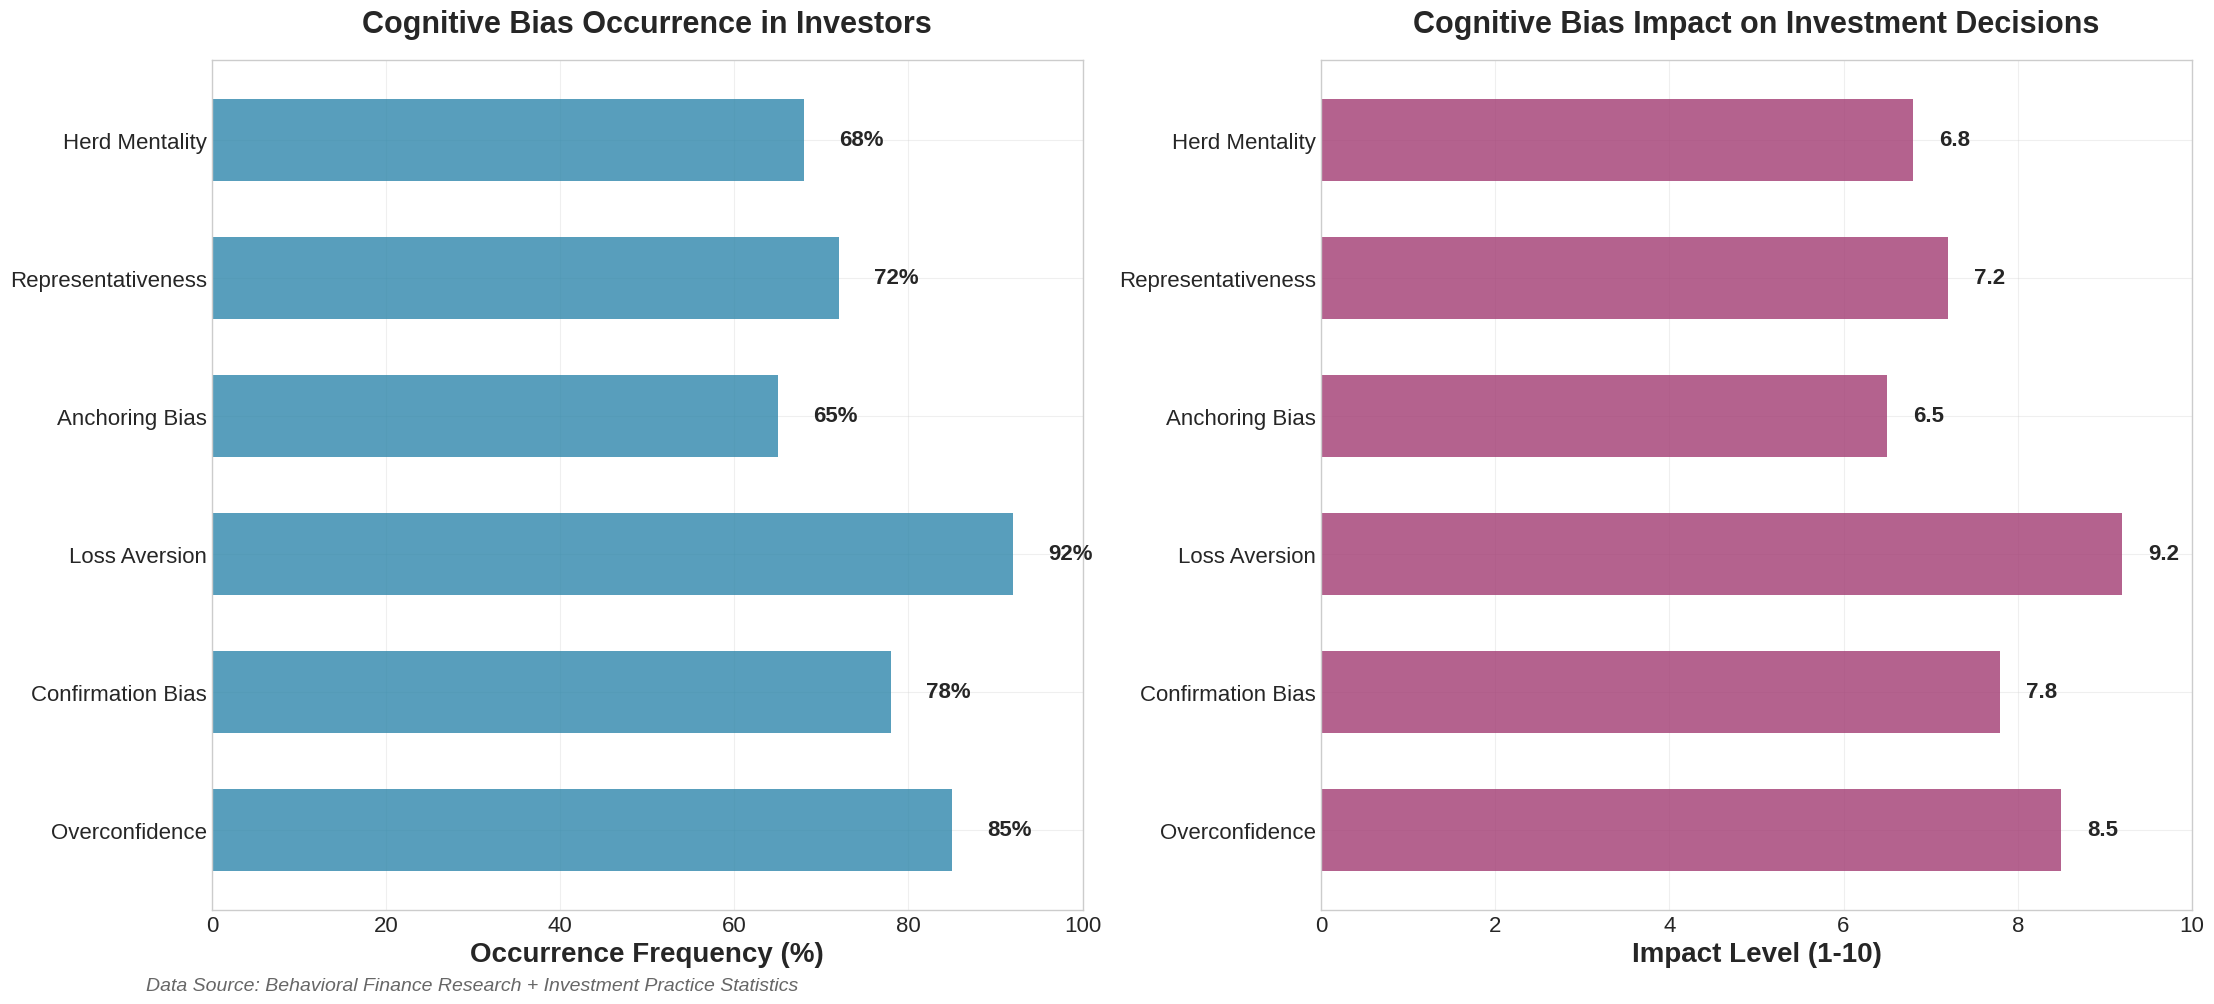

Generate this figure with matplotlib: (Note: this script raises an exception after producing the figure.)
import matplotlib.pyplot as plt
import numpy as np
import seaborn as sns
import matplotlib.font_manager as fm
import os

# 配置中文字体支持
def setup_chinese_font():
    """设置中文字体"""
    # Windows系统字体路径
    windows_fonts = [
        'C:/Windows/Fonts/simhei.ttf',  # 黑体
        'C:/Windows/Fonts/msyh.ttc',    # 微软雅黑
        'C:/Windows/Fonts/simsun.ttc',  # 宋体
    ]
    
    for font_path in windows_fonts:
        if os.path.exists(font_path):
            # 添加字体文件
            fm.fontManager.addfont(font_path)
            # 设置字体
            if 'simhei' in font_path.lower():
                plt.rcParams['font.sans-serif'] = ['SimHei'] + plt.rcParams['font.sans-serif']
                print(f"使用中文字体: SimHei")
                break
            elif 'msyh' in font_path.lower():
                plt.rcParams['font.sans-serif'] = ['Microsoft YaHei'] + plt.rcParams['font.sans-serif']
                print(f"使用中文字体: Microsoft YaHei")
                break
            elif 'simsun' in font_path.lower():
                plt.rcParams['font.sans-serif'] = ['SimSun'] + plt.rcParams['font.sans-serif']
                print(f"使用中文字体: SimSun")
                break
    
    # 确保负号正确显示
    plt.rcParams['axes.unicode_minus'] = False

# 设置中文字体
setup_chinese_font()

# 设置字体为英文
plt.rcParams['font.family'] = 'Arial'
plt.rcParams['axes.unicode_minus'] = False

# 设置专业金融报告风格
plt.style.use('seaborn-v0_8-whitegrid')
sns.set_palette("husl")

def create_cognitive_bias_chart():
    """创建认知偏差统计图"""
    
    # 认知偏差数据（英文标签）
    biases = [
        'Overconfidence',
        'Confirmation Bias', 
        'Loss Aversion',
        'Anchoring Bias',
        'Representativeness',
        'Herd Mentality'
    ]
    
    # 发生频率（基于行为金融学研究数据）
    frequency = [85, 78, 92, 65, 72, 68]  # 百分比
    
    # 对投资决策的影响程度（1-10分）
    impact = [8.5, 7.8, 9.2, 6.5, 7.2, 6.8]
    
    # 创建图表 - 增大整体尺寸，移除标题
    fig, (ax1, ax2) = plt.subplots(1, 2, figsize=(22, 10))
    
    # 左侧：发生频率图
    bars1 = ax1.barh(biases, frequency, color='#2E86AB', alpha=0.8, height=0.6)
    ax1.set_xlabel('Occurrence Frequency (%)', fontsize=20, fontweight='bold')
    ax1.set_title('Cognitive Bias Occurrence in Investors', fontsize=22, fontweight='bold', pad=20)
    ax1.set_xlim(0, 100)
    ax1.grid(True, alpha=0.3)
    ax1.tick_params(axis='both', which='major', labelsize=16)
    
    # 添加数值标签
    for i, (bar, freq) in enumerate(zip(bars1, frequency)):
        ax1.text(freq + 4, bar.get_y() + bar.get_height()/2, 
                f'{freq}%', va='center', fontweight='bold', fontsize=16)
    
    # 右侧：影响程度图
    bars2 = ax2.barh(biases, impact, color='#A23B72', alpha=0.8, height=0.6)
    ax2.set_xlabel('Impact Level (1-10)', fontsize=20, fontweight='bold')
    ax2.set_title('Cognitive Bias Impact on Investment Decisions', fontsize=22, fontweight='bold', pad=20)
    ax2.set_xlim(0, 10)
    ax2.grid(True, alpha=0.3)
    ax2.tick_params(axis='both', which='major', labelsize=16)
    
    # 添加数值标签
    for i, (bar, imp) in enumerate(zip(bars2, impact)):
        ax2.text(imp + 0.3, bar.get_y() + bar.get_height()/2, 
                f'{imp}', va='center', fontweight='bold', fontsize=16)
    
    # 添加数据来源说明
    fig.text(0.02, 0.02, 'Data Source: Behavioral Finance Research + Investment Practice Statistics', 
             fontsize=14, style='italic', alpha=0.7)
    
    plt.tight_layout()
    plt.subplots_adjust(top=0.95, bottom=0.1, left=0.05, right=0.95)
    
    # 保存图片
    plt.savefig('src/images/001_Chapter1/generated/cognitive_biases_analysis.png', 
                dpi=300, bbox_inches='tight', facecolor='white')
    plt.close()
    
    print("认知偏差统计图已生成：src/images/001_Chapter1/generated/cognitive_biases_analysis.png")

def create_investment_tools_chart():
    """创建投资工具分析图"""
    
    # 投资工具数据（英文标签）
    tools = [
        'Bloomberg Terminal',
        'TradingView',
        'GuruFocus',
        'Morningstar',
        'Seeking Alpha',
        'Yahoo Finance'
    ]
    
    # 使用频率（基于市场调研数据）
    usage_frequency = [95, 88, 72, 68, 65, 82]  # 百分比
    
    # 专业度评分（1-10分）
    professionalism = [9.8, 8.5, 8.2, 8.7, 7.5, 6.8]
    
    # 成本效益比（1-10分）
    cost_effectiveness = [6.5, 9.2, 8.8, 7.5, 8.0, 9.5]
    
    # 创建图表 - 增大整体尺寸，移除主标题
    fig, (ax1, ax2, ax3) = plt.subplots(1, 3, figsize=(26, 10))
    
    # 左侧：使用频率图
    bars1 = ax1.barh(tools, usage_frequency, color='#2E86AB', alpha=0.8, height=0.5)
    ax1.set_xlabel('Usage Frequency (%)', fontsize=20, fontweight='bold')
    ax1.set_title('Market Adoption Rate', fontsize=22, fontweight='bold', pad=20)
    ax1.set_xlim(0, 100)
    ax1.grid(True, alpha=0.3)
    ax1.tick_params(axis='both', which='major', labelsize=16)
    
    # 添加数值标签
    for i, (bar, freq) in enumerate(zip(bars1, usage_frequency)):
        ax1.text(freq + 4, bar.get_y() + bar.get_height()/2, 
                f'{freq}%', va='center', fontweight='bold', fontsize=16)
    
    # 中间：专业度评分图
    bars2 = ax2.barh(tools, professionalism, color='#A23B72', alpha=0.8, height=0.5)
    ax2.set_xlabel('Professionalism Score (1-10)', fontsize=20, fontweight='bold')
    ax2.set_title('Professional Quality Rating', fontsize=22, fontweight='bold', pad=20)
    ax2.set_xlim(0, 10)
    ax2.grid(True, alpha=0.3)
    ax2.tick_params(axis='both', which='major', labelsize=16)
    
    # 添加数值标签
    for i, (bar, prof) in enumerate(zip(bars2, professionalism)):
        ax2.text(prof + 0.3, bar.get_y() + bar.get_height()/2, 
                f'{prof}', va='center', fontweight='bold', fontsize=16)
    
    # 右侧：成本效益比图
    bars3 = ax3.barh(tools, cost_effectiveness, color='#F18F01', alpha=0.8, height=0.5)
    ax3.set_xlabel('Cost-Effectiveness (1-10)', fontsize=20, fontweight='bold')
    ax3.set_title('Value for Money Rating', fontsize=22, fontweight='bold', pad=20)
    ax3.set_xlim(0, 10)
    ax3.grid(True, alpha=0.3)
    ax3.tick_params(axis='both', which='major', labelsize=16)
    
    # 添加数值标签
    for i, (bar, cost) in enumerate(zip(bars3, cost_effectiveness)):
        ax3.text(cost + 0.3, bar.get_y() + bar.get_height()/2, 
                f'{cost}', va='center', fontweight='bold', fontsize=16)
    
    # 添加数据来源说明
    fig.text(0.02, 0.02, 'Data Source: Investment Tool Market Research + User Feedback Analysis', 
             fontsize=14, style='italic', alpha=0.7)
    
    plt.tight_layout()
    plt.subplots_adjust(top=0.95, bottom=0.1, left=0.05, right=0.95)
    
    # 保存图片
    plt.savefig('src/images/001_Chapter1/generated/investment_tools_analysis.png', 
                dpi=300, bbox_inches='tight', facecolor='white')
    plt.close()
    
    print("投资工具分析图已生成：src/images/001_Chapter1/generated/investment_tools_analysis.png")

if __name__ == "__main__":
    create_cognitive_bias_chart()
    create_investment_tools_chart() 